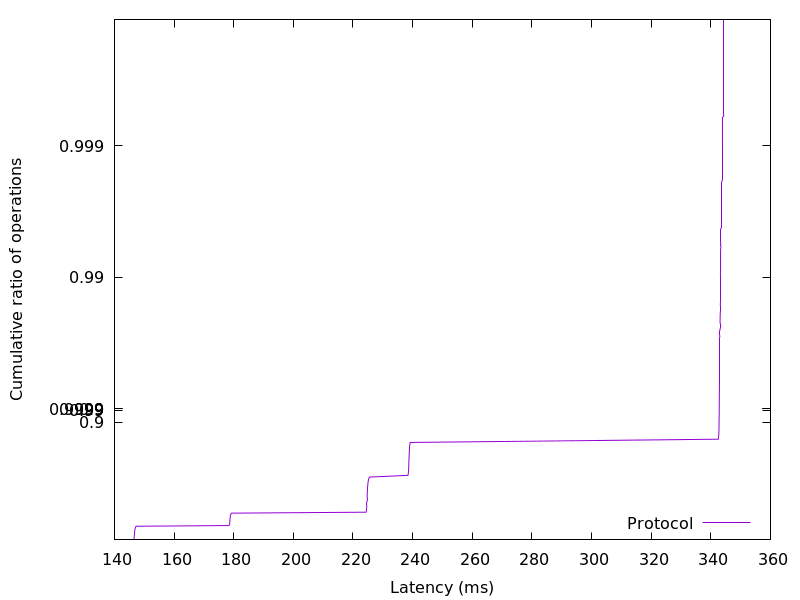

Source data for this figure (header and first rows):
146.419968, 0.01
146.5, 0.02
146.5, 0.03
146.6, 0.04
146.6, 0.05
146.6, 0.06
146.6, 0.07
146.7, 0.08
146.7, 0.09
146.7, 0.1
146.7, 0.11
146.7, 0.12
146.7, 0.13
146.8, 0.14
146.8, 0.15
146.8, 0.16
146.8, 0.17
146.9, 0.18
147, 0.19
147, 0.2
147.1, 0.21
147.3, 0.22
178.4, 0.23
178.5, 0.24
178.6, 0.25
178.6, 0.26
178.7, 0.27
178.7, 0.28
178.7, 0.29
178.7, 0.3
178.7, 0.31
178.8, 0.32
178.8, 0.33
178.8, 0.34
178.9, 0.35
178.9, 0.36
179.1, 0.37
179.2, 0.38
224.4, 0.39
224.5, 0.4
224.5, 0.41
224.5, 0.42
224.6, 0.43
224.6, 0.44
224.6, 0.45
224.6, 0.46
224.7, 0.47
224.7, 0.48
224.7, 0.49
224.7, 0.5
224.7, 0.51
224.7, 0.52
224.7, 0.53
224.7, 0.54
224.8, 0.55
224.8, 0.56
224.8, 0.57
224.8, 0.58
224.8, 0.59
224.9, 0.6
224.9, 0.61
... 298 more rows
